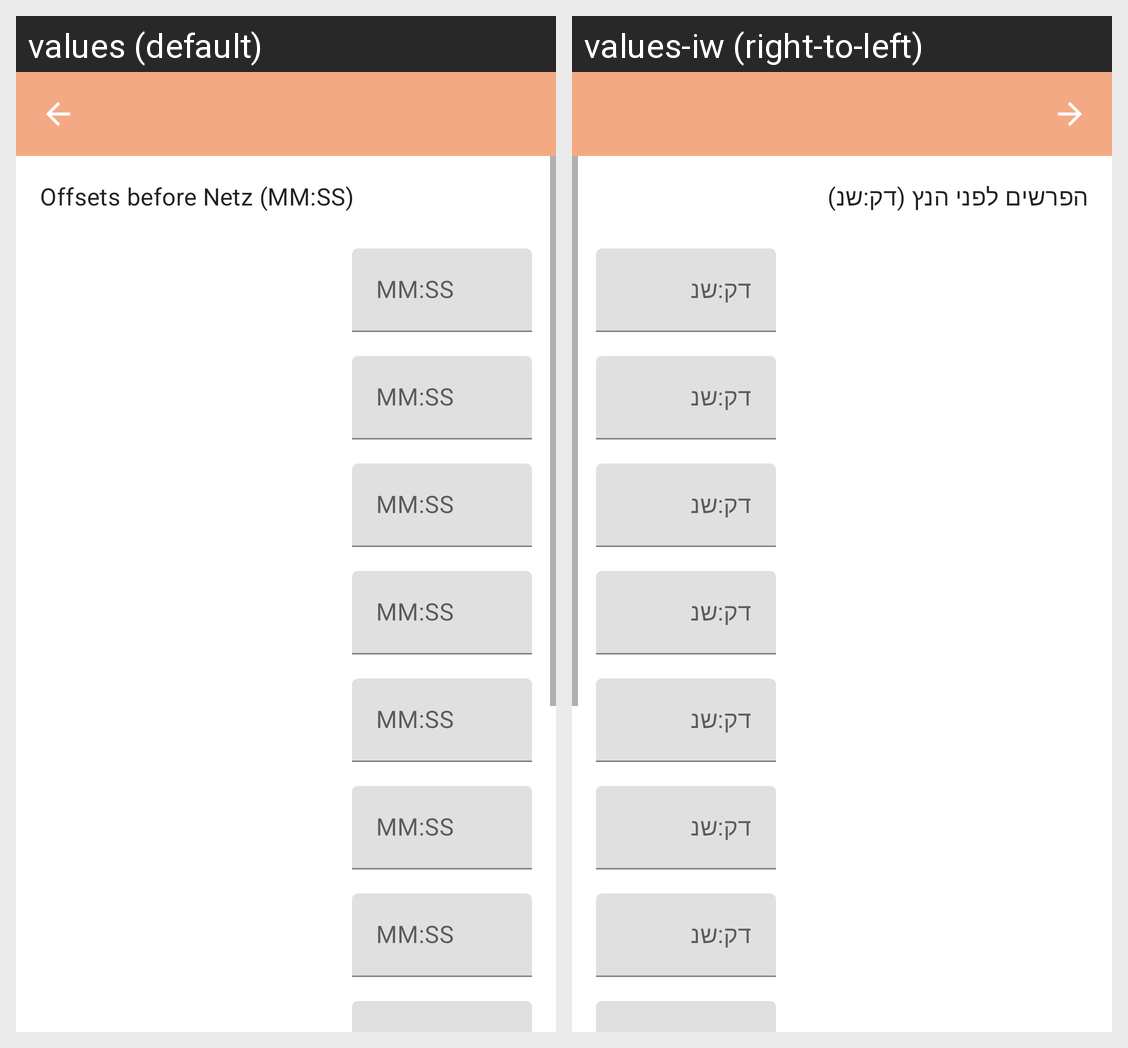

For this localized Android screen grid, give each drawn string resource with its value in every locale shown.
Android screen res/layout/activity_tfila_settings.xml rendered under 2 locales, left to right: values (default), values-iw (right-to-left). Device: Nexus 5 (rendered at 1080×1920; each locale shown at half size, 540×960, under a caption strip naming it); theme Theme.NetzHahama.Settings.
Strings drawn on this screen, with the default value and each locale's value (text and hints the layout hard-codes, and strings that could not be matched under every locale, appear in the picture but are not listed):

settings_tfila_desc
  values: Offsets before Netz (MM:SS)
  values-iw: הפרשים לפני הנץ (דק:שנ)

hint_offset_mm_ss
  values: MM:SS
  values-iw: דק:שנ
